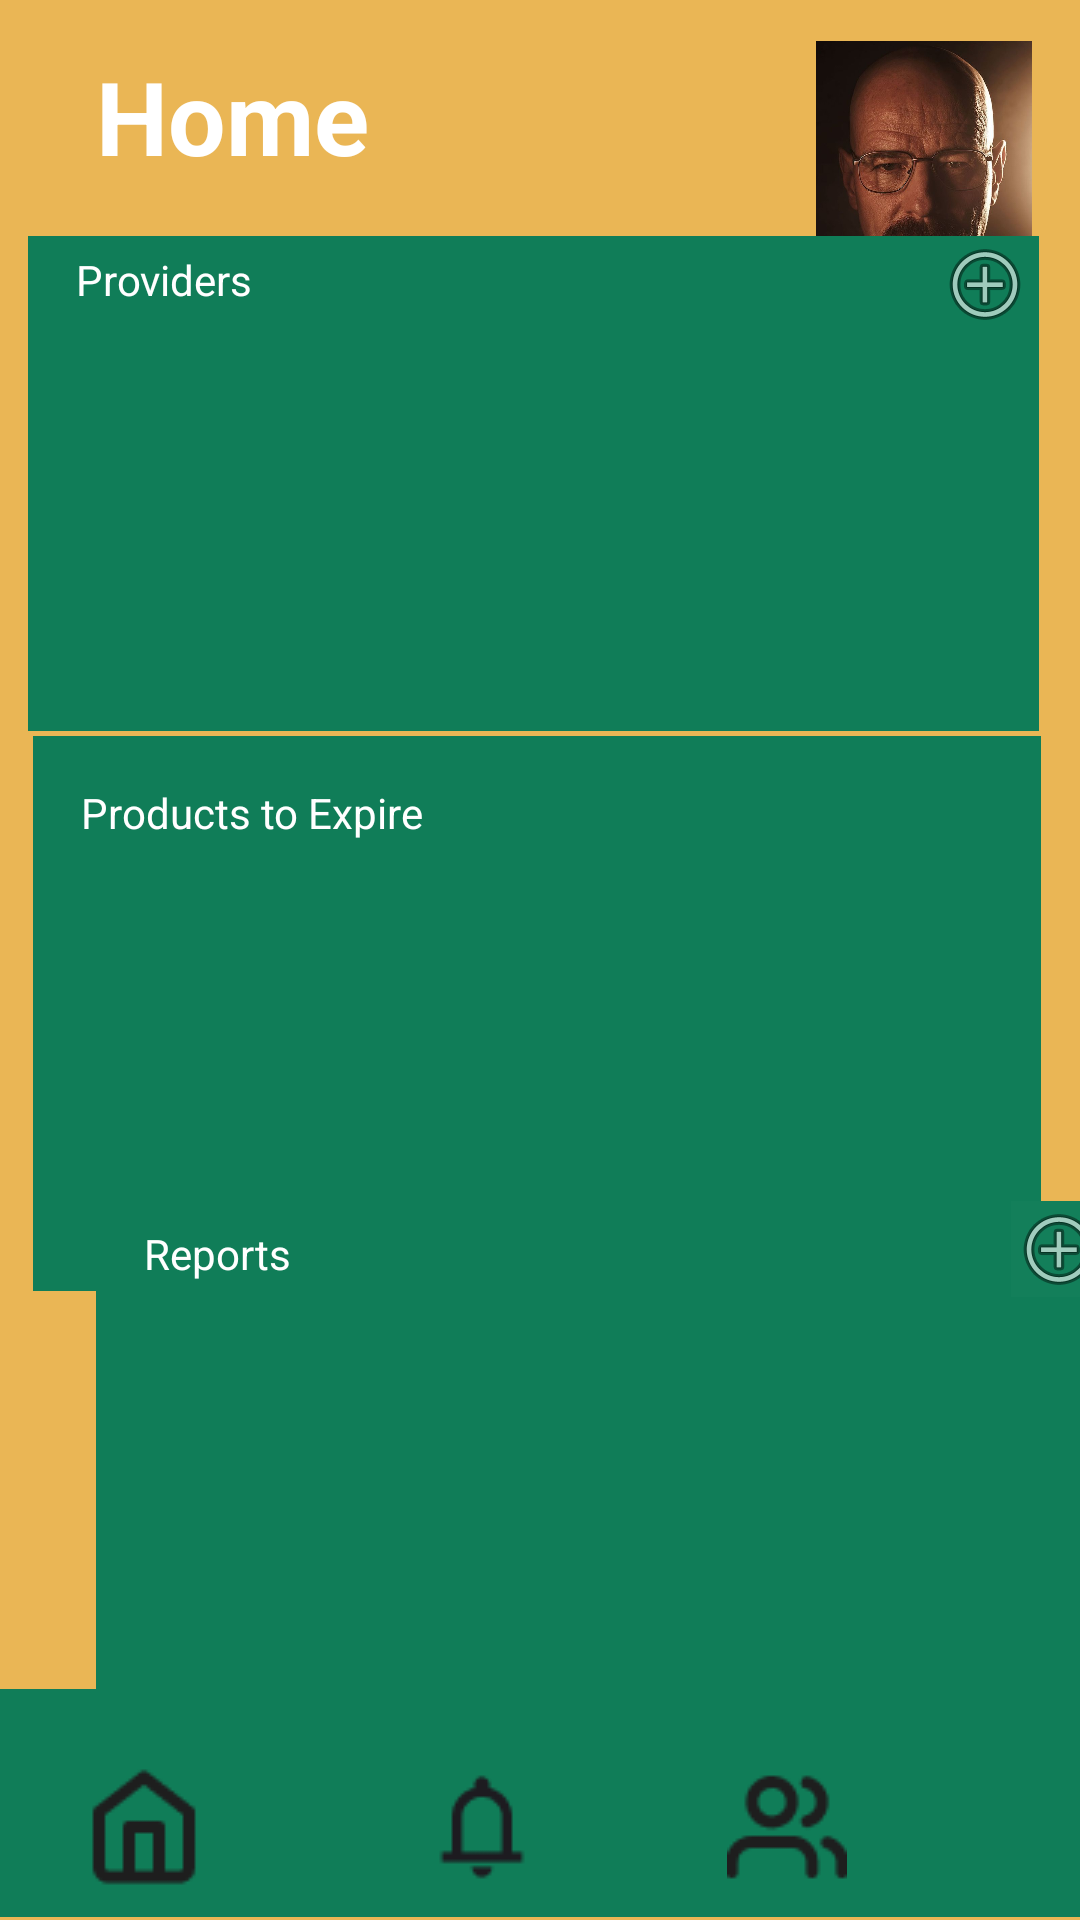

The Android layout XML behind this screen, and the referenced resources:
<!-- AndroidManifest.xml: application theme Theme.GastroTrackAppMovil -->
<!-- res/layout/home.xml -->
<?xml version="1.0" encoding="utf-8"?>
<androidx.constraintlayout.widget.ConstraintLayout xmlns:android="http://schemas.android.com/apk/res/android"
    xmlns:app="http://schemas.android.com/apk/res-auto"
    xmlns:tools="http://schemas.android.com/tools"
    android:layout_width="match_parent"
    android:layout_height="match_parent"
    android:background="#EAB655">

    <ImageView
        android:id="@+id/ivProfile"
        android:layout_width="72dp"
        android:layout_height="109dp"
        android:layout_marginTop="4dp"
        android:layout_marginEnd="16dp"
        app:layout_constraintEnd_toEndOf="parent"
        app:layout_constraintTop_toTopOf="parent"
        app:srcCompat="@drawable/exampleprofile" />

    <TextView
        android:id="@+id/textView5"
        android:layout_width="wrap_content"
        android:layout_height="wrap_content"
        android:layout_marginStart="32dp"
        android:layout_marginTop="16dp"
        android:text="Home"
        android:textColor="@color/white"
        android:textSize="34sp"
        android:textStyle="bold"
        app:layout_constraintStart_toStartOf="parent"
        app:layout_constraintTop_toTopOf="parent" />

    <androidx.constraintlayout.widget.ConstraintLayout
        android:id="@+id/constraintLayout"
        android:layout_width="336dp"
        android:layout_height="185dp"
        android:layout_marginStart="8dp"
        android:layout_marginTop="300dp"
        android:layout_marginEnd="8dp"
        android:layout_marginBottom="25dp"
        android:background="#107D58"
        app:layout_constraintBottom_toTopOf="@+id/constraintLayout3"
        app:layout_constraintEnd_toEndOf="parent"
        app:layout_constraintHorizontal_bias="0.375"
        app:layout_constraintStart_toStartOf="parent"
        app:layout_constraintTop_toTopOf="parent">

        <TextView
            android:id="@+id/textView14"
            android:layout_width="wrap_content"
            android:layout_height="wrap_content"
            android:layout_marginStart="16dp"
            android:layout_marginTop="16dp"
            android:text="Products to Expire"
            android:textColor="@color/white"
            app:layout_constraintStart_toStartOf="parent"
            app:layout_constraintTop_toTopOf="parent" />

        <androidx.recyclerview.widget.RecyclerView
            android:id="@+id/rvProductsExpire"
            android:layout_width="305dp"
            android:layout_height="140dp"
            android:layout_marginStart="16dp"
            android:layout_marginTop="36dp"
            android:layout_marginEnd="19dp"
            app:layout_constraintEnd_toEndOf="parent"
            app:layout_constraintHorizontal_bias="0.0"
            app:layout_constraintStart_toStartOf="parent"
            app:layout_constraintTop_toTopOf="parent" />

    </androidx.constraintlayout.widget.ConstraintLayout>

    <androidx.constraintlayout.widget.ConstraintLayout
        android:id="@+id/constraintLayout4"
        android:layout_width="337dp"
        android:layout_height="165dp"
        android:layout_marginBottom="8dp"
        android:background="#107D58"
        app:layout_constraintBottom_toTopOf="@+id/constraintLayout3"
        app:layout_constraintEnd_toEndOf="parent"
        app:layout_constraintHorizontal_bias="0.402"
        app:layout_constraintStart_toStartOf="parent"
        app:layout_constraintTop_toTopOf="parent"
        app:layout_constraintVertical_bias="0.346">

        <TextView
            android:id="@+id/textView9"
            android:layout_width="wrap_content"
            android:layout_height="wrap_content"
            android:layout_marginStart="16dp"
            android:layout_marginTop="5dp"
            android:text="Providers"
            android:textColor="@color/white"
            app:layout_constraintStart_toStartOf="parent"
            app:layout_constraintTop_toTopOf="parent" />

        <androidx.recyclerview.widget.RecyclerView
            android:id="@+id/rvProviders"
            android:layout_width="302dp"
            android:layout_height="149dp"
            android:layout_marginStart="16dp"
            android:layout_marginTop="8dp"
            android:layout_marginEnd="12dp"
            app:layout_constraintEnd_toEndOf="parent"
            app:layout_constraintHorizontal_bias="0.0"
            app:layout_constraintStart_toStartOf="parent"
            app:layout_constraintTop_toTopOf="parent" />

        <ImageButton
            android:id="@+id/ibAddProvider"
            android:layout_width="wrap_content"
            android:layout_height="wrap_content"
            android:layout_marginEnd="2dp"
            android:background="#00FFFFFF"
            app:layout_constraintEnd_toEndOf="parent"
            app:layout_constraintTop_toTopOf="parent"
            app:srcCompat="@android:drawable/ic_menu_add" />

    </androidx.constraintlayout.widget.ConstraintLayout>

    <androidx.constraintlayout.widget.ConstraintLayout
        android:id="@+id/constraintLayout3"
        android:layout_width="339dp"
        android:layout_height="165dp"
        android:layout_marginStart="32dp"
        android:layout_marginEnd="44dp"
        android:background="#107D58"
        app:layout_constraintBottom_toBottomOf="parent"
        app:layout_constraintEnd_toEndOf="parent"
        app:layout_constraintHorizontal_bias="0.0"
        app:layout_constraintStart_toStartOf="parent"
        app:layout_constraintTop_toTopOf="parent"
        app:layout_constraintVertical_bias="0.843">

        <TextView
            android:id="@+id/textView15"
            android:layout_width="wrap_content"
            android:layout_height="wrap_content"
            android:layout_marginStart="16dp"
            android:layout_marginTop="8dp"
            android:text="Reports"
            android:textColor="@color/white"
            app:layout_constraintStart_toStartOf="parent"
            app:layout_constraintTop_toTopOf="parent" />

        <androidx.recyclerview.widget.RecyclerView
            android:id="@+id/rvReports"
            android:layout_width="305dp"
            android:layout_height="137dp"
            android:layout_marginStart="16dp"
            android:layout_marginEnd="15dp"
            app:layout_constraintBottom_toBottomOf="parent"
            app:layout_constraintEnd_toEndOf="parent"
            app:layout_constraintHorizontal_bias="0.0"
            app:layout_constraintStart_toStartOf="parent"
            app:layout_constraintTop_toTopOf="parent"
            app:layout_constraintVertical_bias="0.571" />

        <ImageButton
            android:id="@+id/ibAddReport"
            android:layout_width="wrap_content"
            android:layout_height="wrap_content"
            android:layout_marginEnd="2dp"
            android:background="#03FFFFFF"
            app:layout_constraintEnd_toEndOf="parent"
            app:layout_constraintTop_toTopOf="parent"
            app:srcCompat="@android:drawable/ic_menu_add" />

    </androidx.constraintlayout.widget.ConstraintLayout>

    <com.google.android.material.bottomappbar.BottomAppBar
        android:id="@+id/bottomAppBarHome"
        android:layout_width="415dp"
        android:layout_height="76dp"
        android:layout_gravity="bottom"
        android:layout_marginBottom="1dp"
        app:backgroundTint="#107D58"
        app:layout_constraintBottom_toBottomOf="parent"
        app:layout_constraintEnd_toEndOf="parent"
        app:layout_constraintStart_toStartOf="parent" />

    <ImageButton
        android:id="@+id/ibExit"
        android:layout_width="wrap_content"
        android:layout_height="wrap_content"
        android:layout_marginEnd="16dp"
        android:layout_marginBottom="1dp"
        android:backgroundTint="#00FFFFFF"
        app:layout_constraintBottom_toBottomOf="parent"
        app:layout_constraintEnd_toEndOf="parent"
        app:srcCompat="@drawable/log_out" />

    <ImageButton
        android:id="@+id/ibTeam"
        android:layout_width="wrap_content"
        android:layout_height="wrap_content"
        android:layout_marginStart="12dp"
        android:layout_marginBottom="1dp"
        android:backgroundTint="#00FFFFFF"
        app:layout_constraintBottom_toBottomOf="parent"
        app:layout_constraintEnd_toStartOf="@+id/ibExit"
        app:layout_constraintStart_toEndOf="@+id/ibNotificaction"
        app:srcCompat="@drawable/profile_icon" />

    <ImageButton
        android:id="@+id/ibNotificaction"
        android:layout_width="wrap_content"
        android:layout_height="wrap_content"
        android:layout_marginBottom="1dp"
        android:backgroundTint="#00FFFFFF"
        app:layout_constraintBottom_toBottomOf="parent"
        app:layout_constraintEnd_toEndOf="parent"
        app:layout_constraintHorizontal_bias="0.09"
        app:layout_constraintStart_toEndOf="@+id/ibInventory"
        app:srcCompat="@drawable/notifications" />

    <ImageButton
        android:id="@+id/ibInventory"
        android:layout_width="wrap_content"
        android:layout_height="wrap_content"
        android:layout_marginStart="8dp"
        android:layout_marginBottom="1dp"
        android:backgroundTint="#00FFFFFF"
        app:layout_constraintBottom_toBottomOf="parent"
        app:layout_constraintStart_toEndOf="@+id/ibHome"
        app:srcCompat="@drawable/packages_inventory" />

    <ImageButton
        android:id="@+id/ibHome"
        android:layout_width="wrap_content"
        android:layout_height="wrap_content"
        android:layout_marginStart="16dp"
        android:layout_marginBottom="1dp"
        android:backgroundTint="#00FFFFFF"
        app:layout_constraintBottom_toBottomOf="parent"
        app:layout_constraintStart_toStartOf="parent"
        app:srcCompat="@drawable/home" />

</androidx.constraintlayout.widget.ConstraintLayout>
<!-- resources referenced by this layout -->
<resources>
  <!-- drawable exampleprofile: jpg bitmap (drawable, 63758 bytes) -->
  <!-- drawable home: png bitmap (drawable, 785 bytes) -->
  <!-- drawable notifications: png bitmap (drawable, 669 bytes) -->
  <!-- drawable profile_icon: png bitmap (drawable, 951 bytes) -->
  <style name="Theme.GastroTrackAppMovil" parent="Base.Theme.GastroTrackAppMovil" />
  <style name="Base.Theme.GastroTrackAppMovil" parent="Theme.Material3.DayNight.NoActionBar">
          
          
      </style>
  <!-- not gathered from this repository: default colours our renderer supplied (Android Studio template values) -->
  <color name="white">#FFFFFFFF</color>
</resources>
